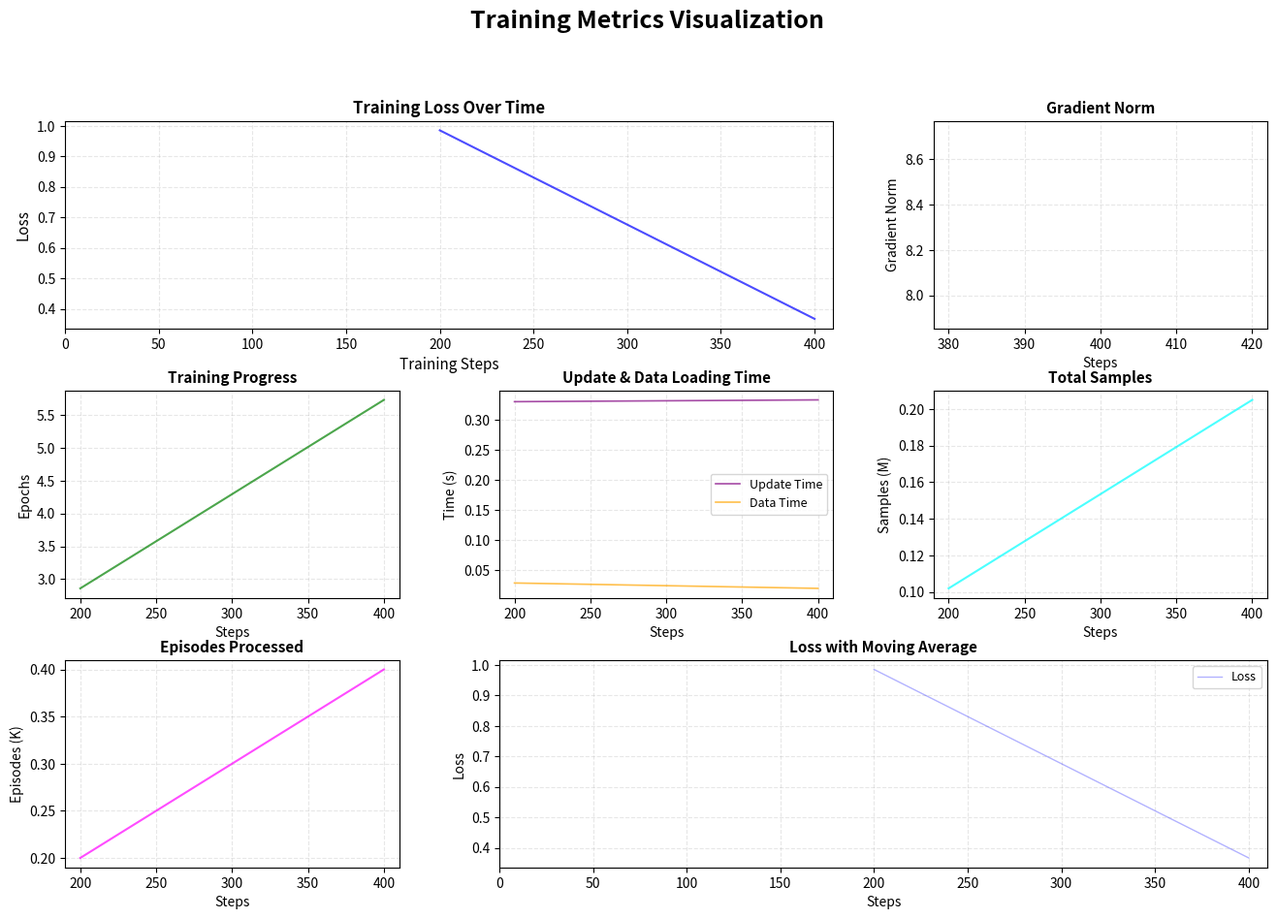

Python code for this plot: (Note: this script raises an exception after producing the figure.)
#!/usr/bin/env python3
"""
Training Log Visualization Script
Parse and visualize training metrics from log files
"""

import matplotlib.pyplot as plt
import re
import numpy as np
from pathlib import Path

def parse_value(val_str):
    """Parse values like '1K', '1M', 'nan', 'inf' to numeric values"""
    val_str = val_str.strip()
    if val_str == 'nan':
        return np.nan
    if val_str == 'inf':
        return np.nan  # Treat inf as nan for plotting

    if 'K' in val_str:
        return float(val_str.replace('K', '')) * 1000
    elif 'M' in val_str:
        return float(val_str.replace('M', '')) * 1000000
    else:
        try:
            return float(val_str)
        except:
            return np.nan

def parse_log_line(line):
    """Parse a single log line and extract all metrics"""
    if 'step:' not in line:
        return None

    result = {}

    # Extract values using regex
    patterns = {
        'step': r'step:(\S+)',
        'sample': r'smpl:(\S+)',
        'episode': r'ep:(\S+)',
        'epoch': r'epch:(\S+)',
        'loss': r'loss:(\S+)',
        'gradient': r'grdn:(\S+)',
        'lr': r'lr:(\S+)',
        'update_time': r'updt_s:(\S+)',
        'data_time': r'data_s:(\S+)'
    }

    for key, pattern in patterns.items():
        match = re.search(pattern, line)
        if match:
            result[key] = parse_value(match.group(1))
        else:
            result[key] = np.nan

    return result

def load_log_data(log_text):
    """Load and parse log data from text"""
    data = {
        'steps': [],
        'samples': [],
        'episodes': [],
        'epochs': [],
        'losses': [],
        'gradients': [],
        'learning_rates': [],
        'update_times': [],
        'data_times': []
    }

    for line in log_text.strip().split('\n'):
        parsed = parse_log_line(line)
        if parsed:
            data['steps'].append(parsed['step'])
            data['samples'].append(parsed['sample'])
            data['episodes'].append(parsed['episode'])
            data['epochs'].append(parsed['epoch'])
            data['losses'].append(parsed['loss'])
            data['gradients'].append(parsed['gradient'])
            data['learning_rates'].append(parsed['lr'])
            data['update_times'].append(parsed['update_time'])
            data['data_times'].append(parsed['data_time'])

    return data

def create_visualization(data, output_path='training_visualization.png'):
    """Create comprehensive visualization of training metrics"""

    fig = plt.figure(figsize=(16, 10))
    gs = fig.add_gridspec(3, 3, hspace=0.3, wspace=0.3)

    fig.suptitle('Training Metrics Visualization', fontsize=18, fontweight='bold', y=0.995)

    # Plot 1: Loss over steps (larger plot)
    ax1 = fig.add_subplot(gs[0, :2])
    ax1.plot(data['steps'], data['losses'], 'b-', linewidth=1.5, alpha=0.7)
    ax1.set_xlabel('Training Steps', fontsize=11)
    ax1.set_ylabel('Loss', fontsize=11)
    ax1.set_title('Training Loss Over Time', fontsize=12, fontweight='bold')
    ax1.grid(True, alpha=0.3, linestyle='--')
    ax1.set_xlim(left=0)

    # Plot 2: Gradient norm (with outlier handling)
    ax2 = fig.add_subplot(gs[0, 2])
    # Filter out nan values for better visualization
    valid_grads = [(s, g) for s, g in zip(data['steps'], data['gradients']) if not np.isnan(g)]
    if valid_grads:
        steps_g, grads_g = zip(*valid_grads)
        ax2.plot(steps_g, grads_g, 'r-', linewidth=1.2, alpha=0.7)
    ax2.set_xlabel('Steps', fontsize=10)
    ax2.set_ylabel('Gradient Norm', fontsize=10)
    ax2.set_title('Gradient Norm', fontsize=11, fontweight='bold')
    ax2.grid(True, alpha=0.3, linestyle='--')

    # Plot 3: Epochs progress
    ax3 = fig.add_subplot(gs[1, 0])
    ax3.plot(data['steps'], data['epochs'], 'g-', linewidth=1.5, alpha=0.7)
    ax3.set_xlabel('Steps', fontsize=10)
    ax3.set_ylabel('Epochs', fontsize=10)
    ax3.set_title('Training Progress', fontsize=11, fontweight='bold')
    ax3.grid(True, alpha=0.3, linestyle='--')

    # Plot 4: Timing metrics
    ax4 = fig.add_subplot(gs[1, 1])
    ax4.plot(data['steps'], data['update_times'], 'purple', linewidth=1.2,
             alpha=0.7, label='Update Time')
    ax4.plot(data['steps'], data['data_times'], 'orange', linewidth=1.2,
             alpha=0.7, label='Data Time')
    ax4.set_xlabel('Steps', fontsize=10)
    ax4.set_ylabel('Time (s)', fontsize=10)
    ax4.set_title('Update & Data Loading Time', fontsize=11, fontweight='bold')
    ax4.legend(fontsize=9)
    ax4.grid(True, alpha=0.3, linestyle='--')

    # Plot 5: Samples processed
    ax5 = fig.add_subplot(gs[1, 2])
    ax5.plot(data['steps'], np.array(data['samples'])/1e6, 'cyan', linewidth=1.5, alpha=0.7)
    ax5.set_xlabel('Steps', fontsize=10)
    ax5.set_ylabel('Samples (M)', fontsize=10)
    ax5.set_title('Total Samples', fontsize=11, fontweight='bold')
    ax5.grid(True, alpha=0.3, linestyle='--')

    # Plot 6: Episodes
    ax6 = fig.add_subplot(gs[2, 0])
    ax6.plot(data['steps'], np.array(data['episodes'])/1000, 'magenta', linewidth=1.5, alpha=0.7)
    ax6.set_xlabel('Steps', fontsize=10)
    ax6.set_ylabel('Episodes (K)', fontsize=10)
    ax6.set_title('Episodes Processed', fontsize=11, fontweight='bold')
    ax6.grid(True, alpha=0.3, linestyle='--')

    # Plot 7: Loss trend with moving average
    ax7 = fig.add_subplot(gs[2, 1:])
    ax7.plot(data['steps'], data['losses'], 'b-', linewidth=1, alpha=0.3, label='Loss')

    # Calculate moving average
    window = min(20, len(data['losses']) // 10)
    if window > 1:
        ma_losses = np.convolve(data['losses'], np.ones(window)/window, mode='valid')
        ma_steps = data['steps'][(window-1)//2:-(window//2)] if window % 2 == 0 else data['steps'][window//2:-window//2+1]
        ax7.plot(ma_steps, ma_losses, 'darkblue', linewidth=2, label=f'MA({window})')

    ax7.set_xlabel('Steps', fontsize=10)
    ax7.set_ylabel('Loss', fontsize=10)
    ax7.set_title('Loss with Moving Average', fontsize=11, fontweight='bold')
    ax7.legend(fontsize=9)
    ax7.grid(True, alpha=0.3, linestyle='--')
    ax7.set_xlim(left=0)

    # Save figure
    plt.savefig(output_path, dpi=300, bbox_inches='tight', facecolor='white')
    print(f"✓ Visualization saved to: {output_path}")

    # Print summary statistics
    print("\n" + "="*50)
    print("TRAINING SUMMARY STATISTICS")
    print("="*50)
    print(f"Total Steps: {int(data['steps'][-1]):,}")
    print(f"Total Samples: {int(data['samples'][-1]):,}")
    print(f"Total Episodes: {int(data['episodes'][-1]):,}")
    print(f"Final Epoch: {data['epochs'][-1]:.2f}")
    print(f"Initial Loss: {data['losses'][0]:.4f}")
    print(f"Final Loss: {data['losses'][-1]:.4f}")
    print(f"Loss Reduction: {((data['losses'][0] - data['losses'][-1]) / data['losses'][0] * 100):.1f}%")
    print(f"Avg Update Time: {np.nanmean(data['update_times']):.3f}s")
    print(f"Avg Data Time: {np.nanmean(data['data_times']):.3f}s")
    print("="*50)

    return fig

# Main execution
if __name__ == "__main__":
    # You can either paste log data here or read from a file
    log_file_path = "training.log"  # Change this to your log file path

    # Try to read from file first, otherwise use embedded data
    if Path(log_file_path).exists():
        print(f"Reading log from: {log_file_path}")
        with open(log_file_path, 'r') as f:
            log_text = f.read()
    else:
        # Embedded log data - replace with your actual log
        print("Using embedded log data...")
        log_text = """INFO 2026-08-07 18:27:47 ot_train.py:423 step:200 smpl:102K ep:115 epch:2.86 loss:0.985 grdn:nan lr:5.0e-05 updt_s:0.331 data_s:0.028
INFO 2026-08-07 18:28:57 ot_train.py:423 step:400 smpl:205K ep:229 epch:5.73 loss:0.367 grdn:8.312 lr:5.0e-05 updt_s:0.334 data_s:0.019"""

    # Parse data
    print("Parsing log data...")
    data = load_log_data(log_text)
    print(f"Parsed {len(data['steps'])} data points")

    # Create visualization
    print("Creating visualization...")
    fig = create_visualization(data, output_path='/home/ksa/lerobot/training_visualization.png')

    print("\n✓ Done!")
